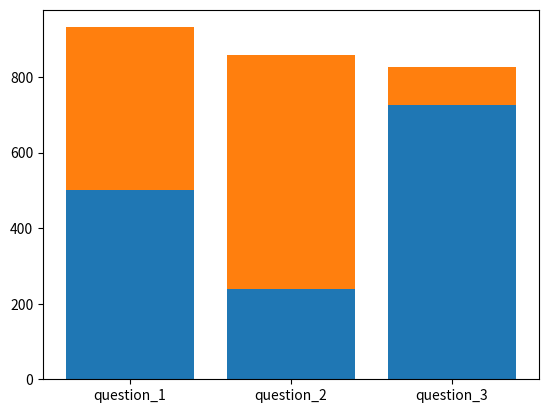

Recreate this plot in Python.
import matplotlib.pyplot as plt
import numpy as np
questions = ['question_1', 'question_2', 'question_3']
yes_answers = np.array([500, 240, 726])
no_answers = np.array([432, 618, 101])
# Create the lower bars
plt.bar(questions, yes_answers)
# Create the upper bars
plt.bar(questions, no_answers, bottom=yes_answers)
plt.show()